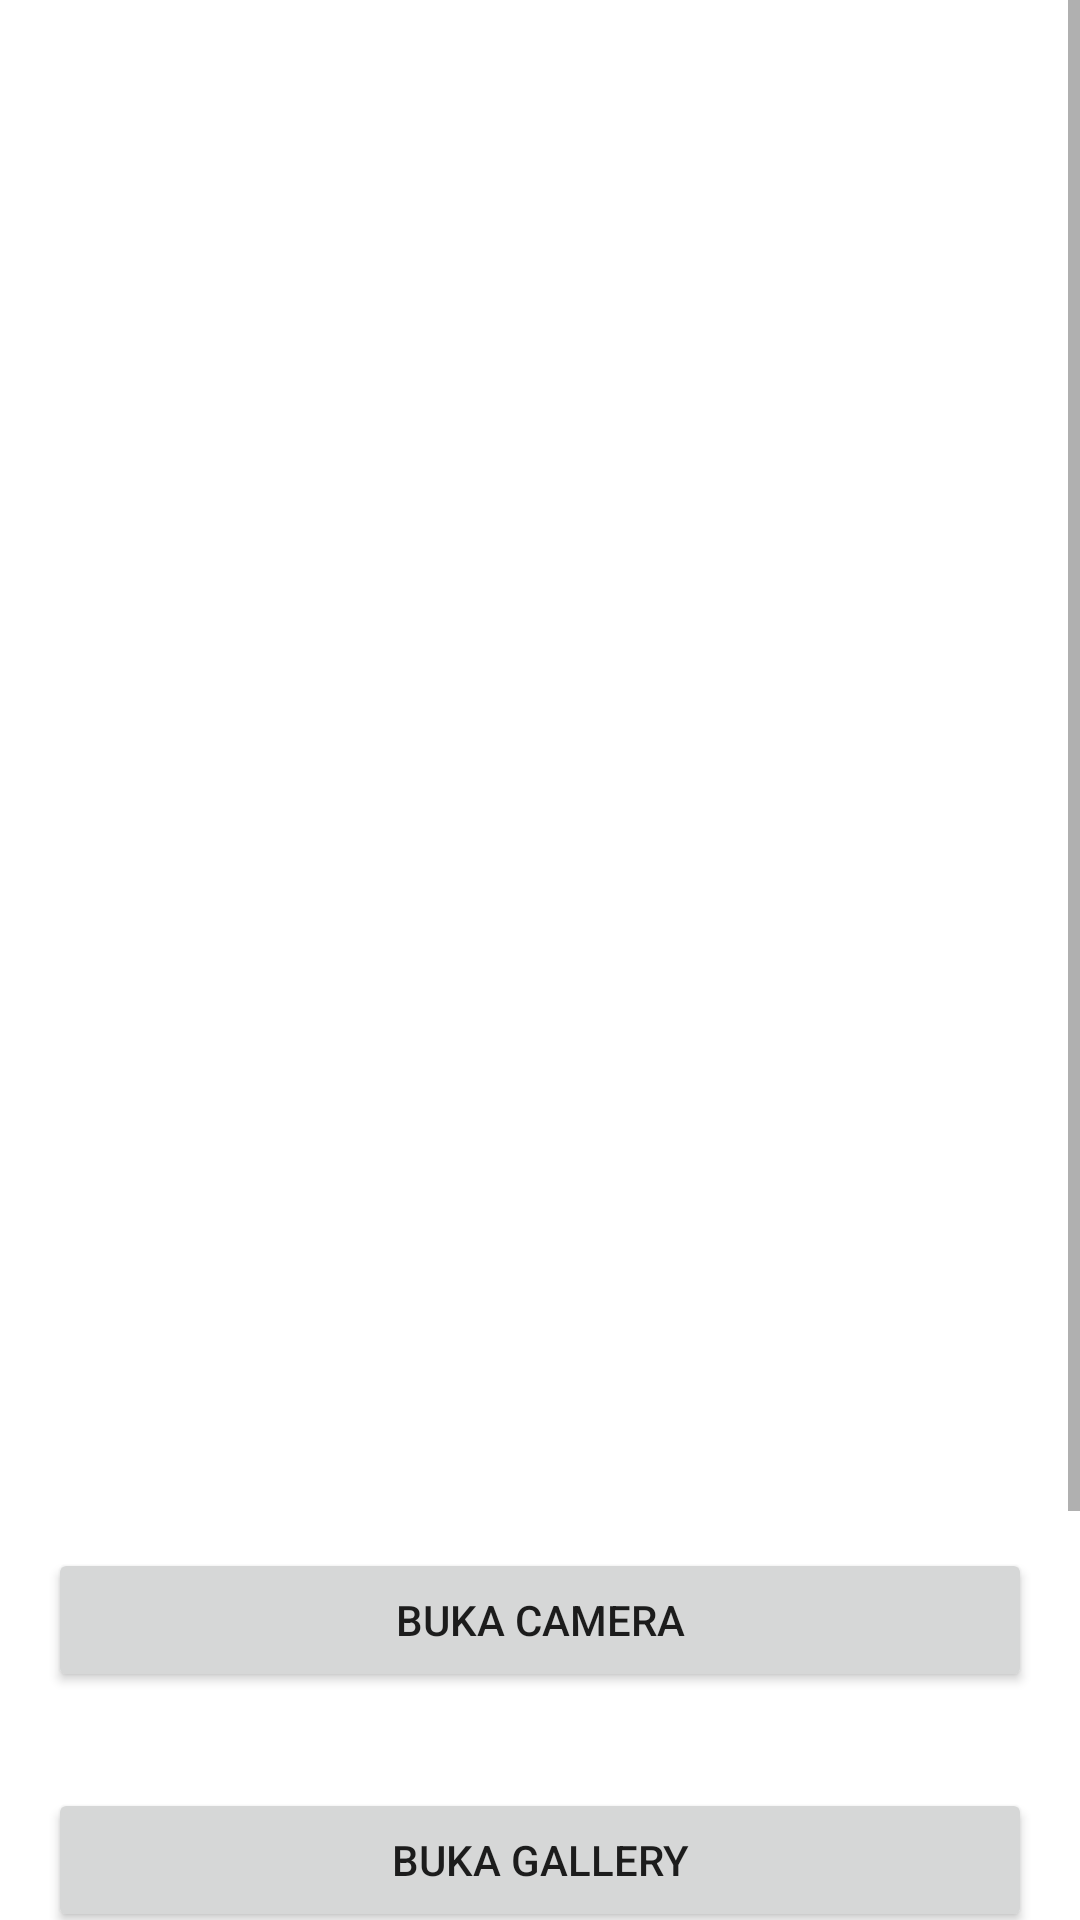

Android layout source for this screen:
<!-- AndroidManifest.xml: application theme Theme.StoryApp -->
<!-- res/layout/add_story_fragment.xml -->
<?xml version="1.0" encoding="utf-8"?>
<ScrollView xmlns:android="http://schemas.android.com/apk/res/android"
    xmlns:tools="http://schemas.android.com/tools"
    android:layout_width="match_parent"
    android:layout_height="match_parent"
    tools:context=".ui.addstory.AddStoryFragment">

    <LinearLayout
        android:layout_width="match_parent"
        android:layout_height="match_parent"
        android:orientation="vertical">

        <ImageView
            android:id="@+id/preview_image_view"
            android:layout_width="match_parent"
            android:layout_height="500dp"
            android:contentDescription="@string/image_upload_preview_text" />

        <Button
            android:id="@+id/btn_open_camera"
            android:layout_width="match_parent"
            android:layout_height="wrap_content"
            android:layout_margin="16dp"
            android:text="@string/open_camera_text" />

        <Button
            android:id="@+id/btn_open_gallery"
            android:layout_width="match_parent"
            android:layout_height="wrap_content"
            android:layout_margin="16dp"
            android:text="@string/open_gallery_text" />

        <EditText
            android:id="@+id/ed_add_description"
            android:layout_width="match_parent"
            android:layout_height="wrap_content"
            android:layout_margin="16dp"
            android:hint="@string/description_hint_text" />

        <Button
            android:id="@+id/button_add"
            android:layout_width="match_parent"
            android:layout_height="wrap_content"
            android:layout_margin="16dp"
            android:text="@string/upload_text" />

    </LinearLayout>

</ScrollView>
<!-- resources referenced by this layout -->
<resources>
  <string name="description_hint_text">Tulis Deskripsi Disini..</string>
  <string name="image_upload_preview_text">Image Upload Preview</string>
  <string name="open_camera_text">Buka Camera</string>
  <string name="open_gallery_text">Buka Gallery</string>
  <string name="upload_text">Upload</string>
  <style name="Theme.StoryApp" parent="Theme.MaterialComponents.DayNight.NoActionBar">
          
          <item name="colorPrimary">@color/darkBlue</item>
          <item name="colorPrimaryVariant">@color/darkGrey</item>
          <item name="colorOnPrimary">@color/white</item>
          
          <item name="colorSecondary">@color/sand</item>
          <item name="colorSecondaryVariant">@color/teal_700</item>
          <item name="colorOnSecondary">@color/black</item>
          
          <item name="android:statusBarColor" tools:targetApi="l">?attr/colorPrimaryVariant</item>
          
      </style>
  <color name="darkBlue">#25316D</color>
  <color name="darkGrey">#5F6F94</color>
  <color name="white">#FFFFFFFF</color>
  <color name="sand">#FEF5AC</color>
  <color name="teal_700">#FF018786</color>
  <color name="black">#FF000000</color>
</resources>
